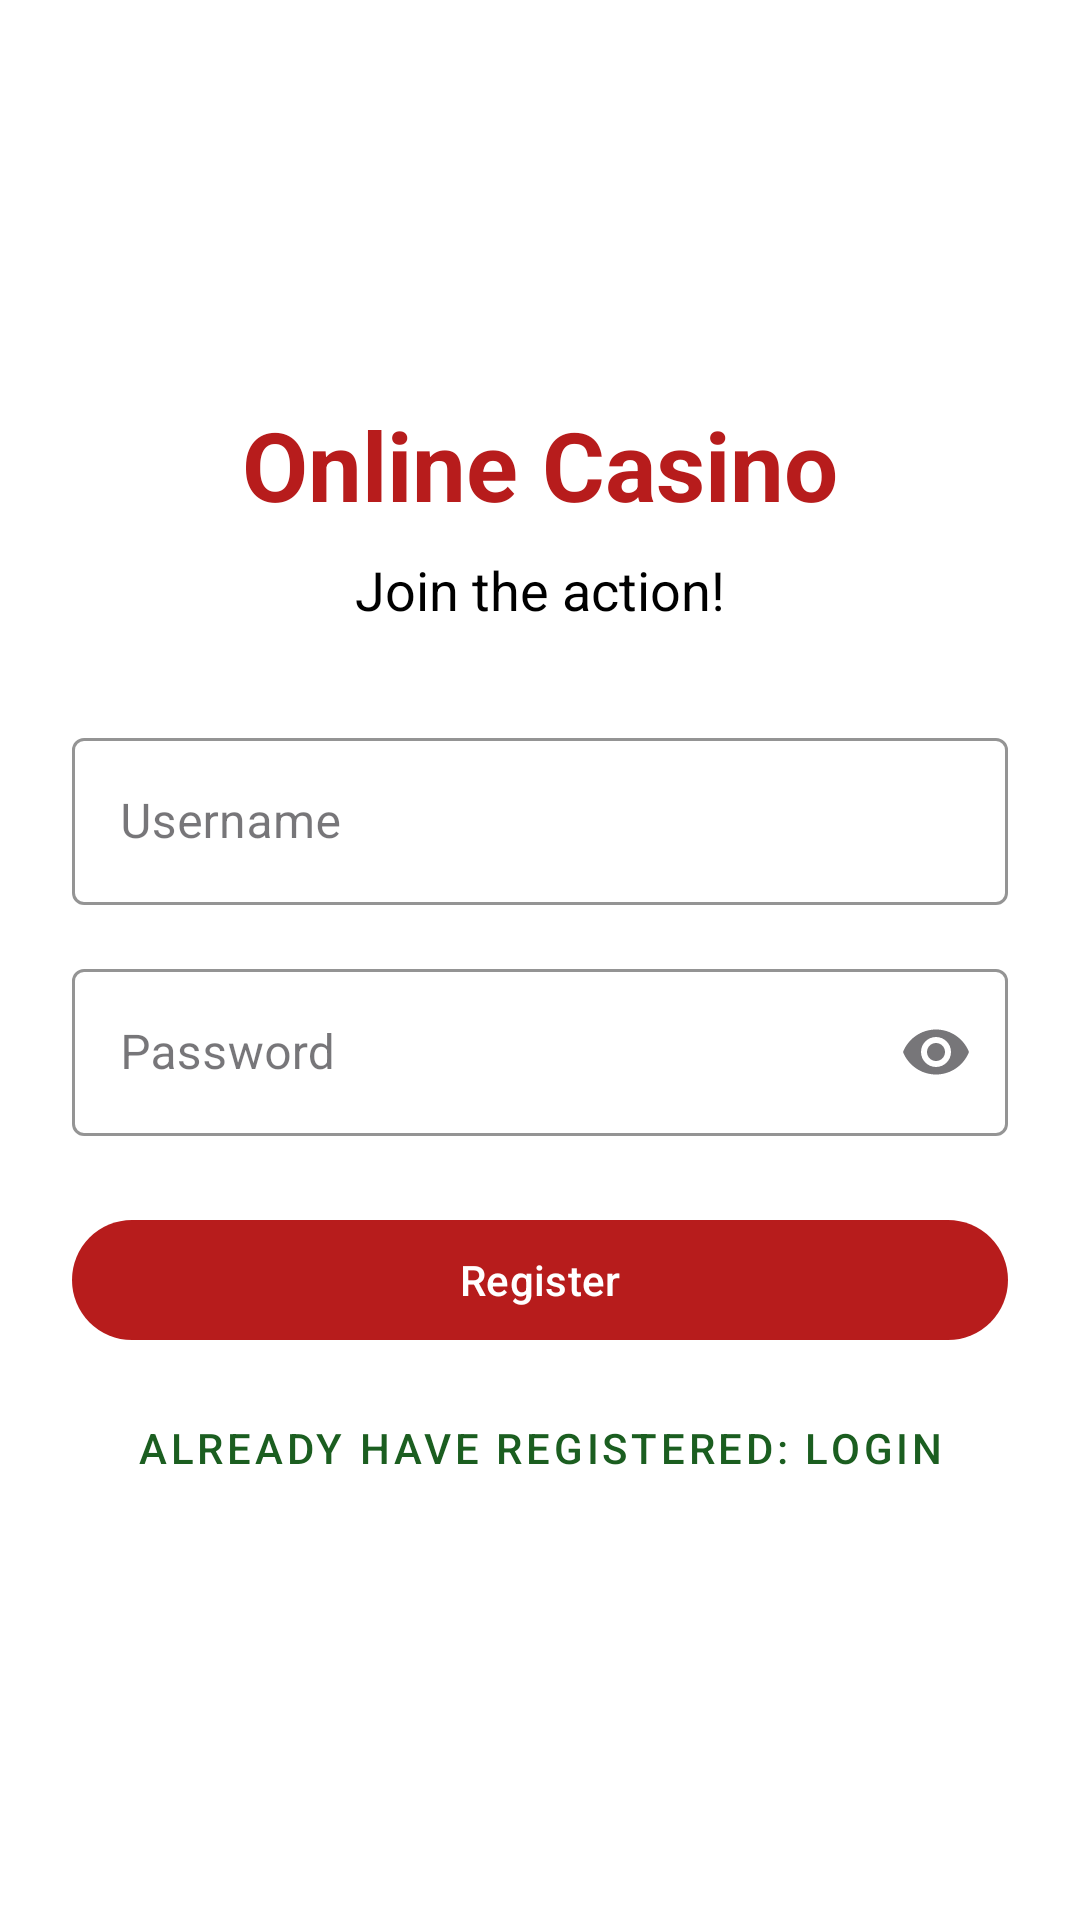

Write the Android layout XML for this screen, with the resource values it uses.
<!-- AndroidManifest.xml: application theme Theme.DistSystems -->
<!-- res/layout/activity_main.xml -->
<?xml version="1.0" encoding="utf-8"?>
<androidx.constraintlayout.widget.ConstraintLayout xmlns:android="http://schemas.android.com/apk/res/android"
    xmlns:app="http://schemas.android.com/apk/res-auto"
    xmlns:tools="http://schemas.android.com/tools"
    android:id="@+id/main"
    android:layout_width="match_parent"
    android:layout_height="match_parent"
    android:background="@color/white"
    android:padding="24dp"
    tools:context=".ui.MainActivity">

    <TextView
        android:id="@+id/tvCasinoTitle"
        android:layout_width="wrap_content"
        android:layout_height="wrap_content"
        android:text="Online Casino"
        android:textColor="@color/casino_red"
        android:textSize="32sp"
        android:textStyle="bold"
        app:layout_constraintBottom_toTopOf="@+id/tvSubtitle"
        app:layout_constraintEnd_toEndOf="parent"
        app:layout_constraintStart_toStartOf="parent"
        app:layout_constraintTop_toTopOf="parent"
        app:layout_constraintVertical_chainStyle="packed" />

    <TextView
        android:id="@+id/tvSubtitle"
        android:layout_width="wrap_content"
        android:layout_height="wrap_content"
        android:layout_marginTop="8dp"
        android:text="Join the action!"
        android:textColor="@color/black"
        android:textSize="18sp"
        app:layout_constraintBottom_toTopOf="@+id/tilUsername"
        app:layout_constraintEnd_toEndOf="parent"
        app:layout_constraintStart_toStartOf="parent"
        app:layout_constraintTop_toBottomOf="@+id/tvCasinoTitle" />

    <com.google.android.material.textfield.TextInputLayout
        android:id="@+id/tilUsername"
        style="@style/Widget.MaterialComponents.TextInputLayout.OutlinedBox"
        android:layout_width="0dp"
        android:layout_height="wrap_content"
        android:layout_marginTop="32dp"
        android:hint="Username"
        app:boxStrokeColor="@color/casino_green"
        app:hintTextColor="@color/casino_green"
        app:layout_constraintBottom_toTopOf="@+id/tilPassword"
        app:layout_constraintEnd_toEndOf="parent"
        app:layout_constraintStart_toStartOf="parent"
        app:layout_constraintTop_toBottomOf="@+id/tvSubtitle">

        <com.google.android.material.textfield.TextInputEditText
            android:id="@+id/etUsername"
            android:layout_width="match_parent"
            android:layout_height="wrap_content"
            android:inputType="textPersonName"
            android:textColor="@color/black" />

    </com.google.android.material.textfield.TextInputLayout>

    <com.google.android.material.textfield.TextInputLayout
        android:id="@+id/tilPassword"
        style="@style/Widget.MaterialComponents.TextInputLayout.OutlinedBox"
        android:layout_width="0dp"
        android:layout_height="wrap_content"
        android:layout_marginTop="16dp"
        android:hint="Password"
        app:boxStrokeColor="@color/casino_green"
        app:hintTextColor="@color/casino_green"
        app:endIconMode="password_toggle"
        app:layout_constraintBottom_toTopOf="@+id/btnRegister"
        app:layout_constraintEnd_toEndOf="parent"
        app:layout_constraintStart_toStartOf="parent"
        app:layout_constraintTop_toBottomOf="@+id/tilUsername">

        <com.google.android.material.textfield.TextInputEditText
            android:id="@+id/etPassword"
            android:layout_width="match_parent"
            android:layout_height="wrap_content"
            android:inputType="textPassword"
            android:textColor="@color/black" />

    </com.google.android.material.textfield.TextInputLayout>

    <com.google.android.material.button.MaterialButton
        android:id="@+id/btnRegister"
        android:layout_width="0dp"
        android:layout_height="wrap_content"
        android:layout_marginTop="24dp"
        android:text="Register"
        app:backgroundTint="@color/casino_red"
        app:layout_constraintBottom_toTopOf="@+id/btnLogin"
        app:layout_constraintEnd_toEndOf="parent"
        app:layout_constraintStart_toStartOf="parent"
        app:layout_constraintTop_toBottomOf="@+id/tilPassword" />

    <com.google.android.material.button.MaterialButton
        android:id="@+id/btnLogin"
        style="@style/Widget.MaterialComponents.Button.TextButton"
        android:layout_width="wrap_content"
        android:layout_height="wrap_content"
        android:layout_marginTop="8dp"
        android:text="Already have registered: Login"
        android:textColor="@color/casino_green"
        app:layout_constraintBottom_toBottomOf="parent"
        app:layout_constraintEnd_toEndOf="parent"
        app:layout_constraintStart_toStartOf="parent"
        app:layout_constraintTop_toBottomOf="@+id/btnRegister" />

</androidx.constraintlayout.widget.ConstraintLayout>
<!-- resources referenced by this layout -->
<resources>
  <color name="black">#FF000000</color>
  <color name="casino_green">#1B5E20</color>
  <color name="casino_red">#B71C1C</color>
  <color name="white">#FFFFFFFF</color>
  <style name="Theme.DistSystems" parent="Base.Theme.DistSystems" />
  <style name="Base.Theme.DistSystems" parent="Theme.Material3.DayNight.NoActionBar">
          
          
      </style>
</resources>
